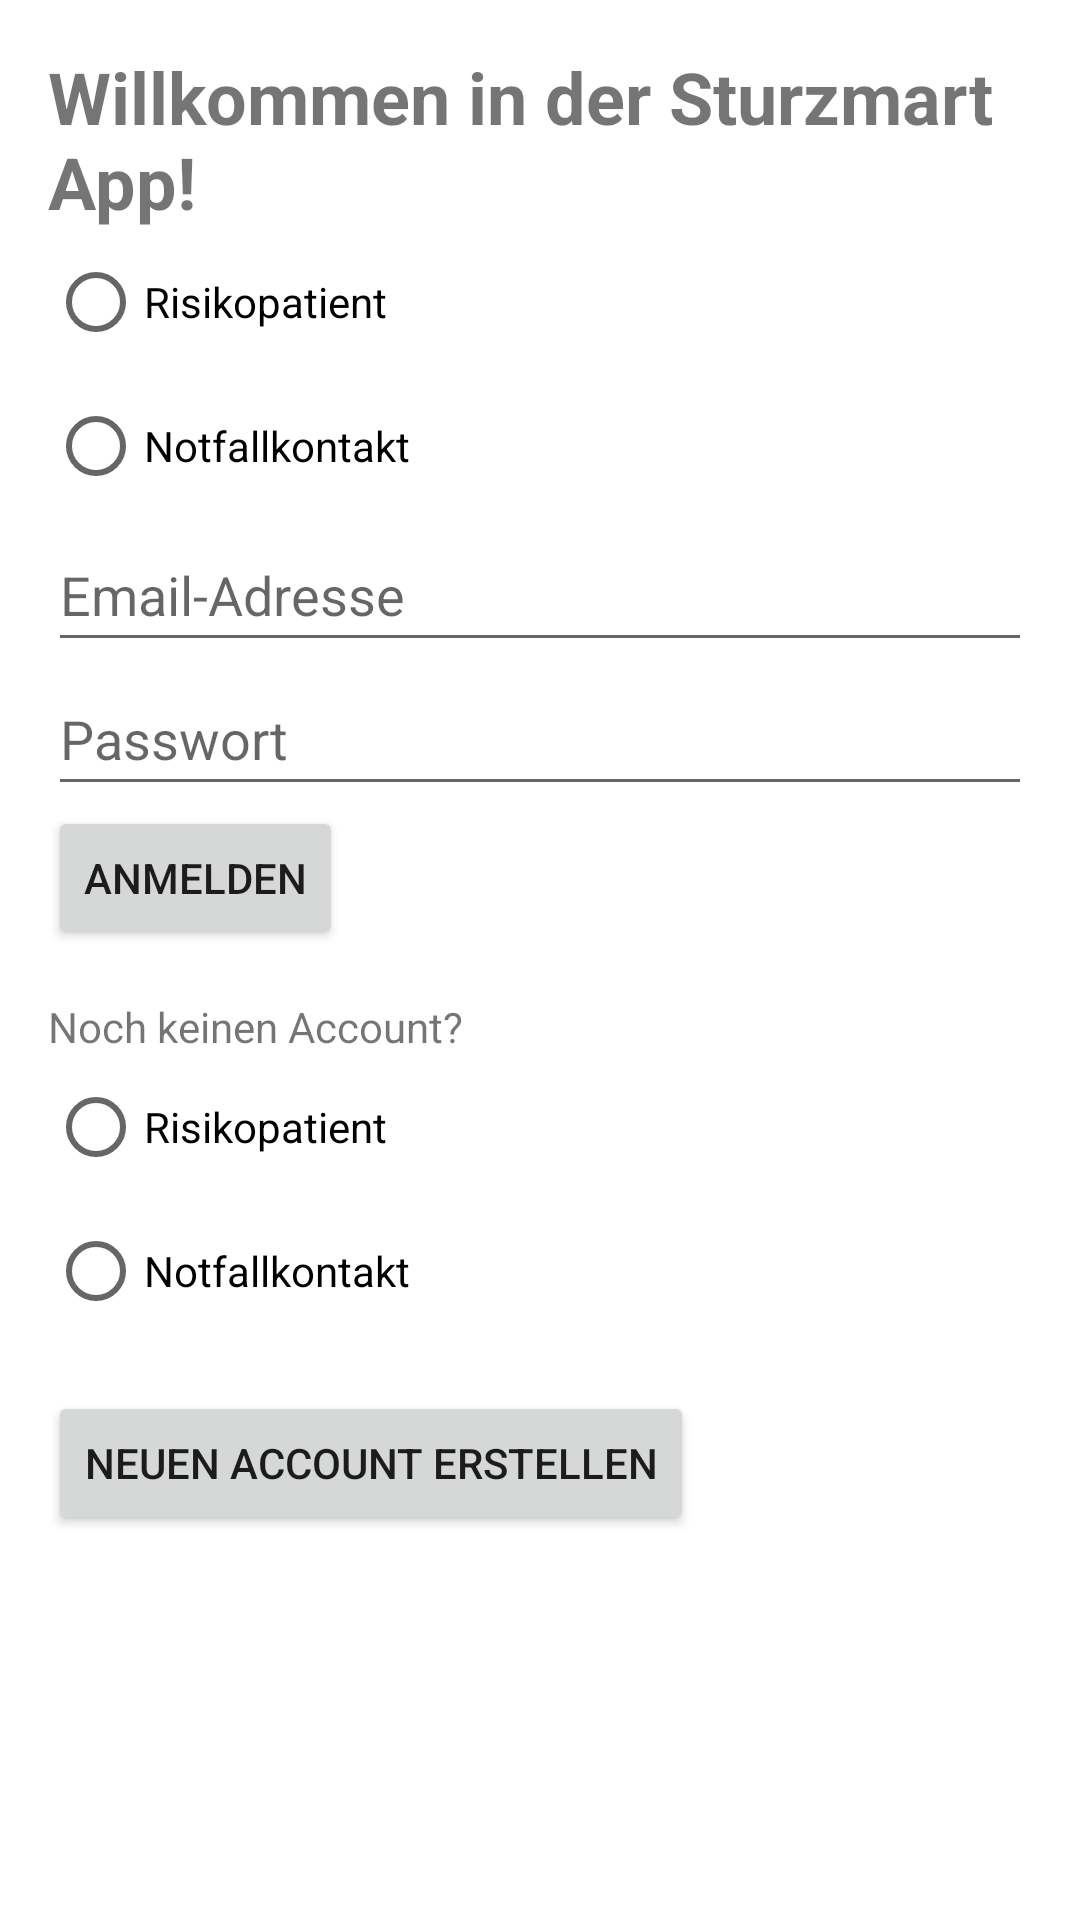

Write the Android layout XML for this screen, with the resource values it uses.
<!-- AndroidManifest.xml: application theme Theme.Sturzapp -->
<!-- res/layout/activity_main.xml -->
<?xml version="1.0" encoding="utf-8"?>
<RelativeLayout xmlns:android="http://schemas.android.com/apk/res/android"
    xmlns:tools="http://schemas.android.com/tools"
    android:layout_width="match_parent"
    android:layout_height="match_parent"
    android:padding="16dp"
    tools:context=".MainActivity">

    <TextView
        android:id="@+id/textView_willkommenstext"
        android:layout_width="wrap_content"
        android:layout_height="wrap_content"
        android:text="Willkommen in der Sturzmart App!"
        android:textSize="24sp"
        android:textStyle="bold" />

    <RadioGroup
        android:id="@+id/radioGroup_account_auswahl1"
        android:layout_width="match_parent"
        android:layout_height="wrap_content"
        android:layout_below="@id/textView_willkommenstext">

    <RadioButton
        android:id="@+id/radioButton_Risikopatient1"
        android:layout_width="wrap_content"
        android:layout_height="wrap_content"
        android:text="Risikopatient" />

    <RadioButton
        android:id="@+id/radioButton_Notfallkontakt1"
        android:layout_width="wrap_content"
        android:layout_height="wrap_content"
        android:text="Notfallkontakt"
        />

    </RadioGroup>

    <EditText
        android:id="@+id/editText_Email"
        android:layout_width="match_parent"
        android:layout_height="48dp"
        android:layout_below="@id/radioGroup_account_auswahl1"
        android:hint="@string/email_adresse" />

    <EditText
        android:id="@+id/editTextPassword"
        android:layout_width="match_parent"
        android:layout_height="48dp"
        android:layout_below="@id/editText_Email"
        android:hint="Passwort"
        android:inputType="textPassword" />

    <Button
        android:id="@+id/buttonLogin"
        android:layout_width="wrap_content"
        android:layout_height="wrap_content"
        android:layout_below="@id/editTextPassword"
        android:text="Anmelden" />

    <TextView
        android:id="@+id/textView_kein_account"
        android:layout_width="wrap_content"
        android:layout_height="wrap_content"
        android:layout_below="@id/buttonLogin"
        android:layout_marginTop="16dp"
        android:text="Noch keinen Account?" />


    <RadioGroup
        android:id="@+id/radioGroup_account_auswahl2"
        android:layout_width="match_parent"
        android:layout_height="wrap_content"
        android:layout_below="@id/textView_kein_account">

    <RadioButton
        android:id="@+id/radioButtonRiskPatient2"
        android:layout_width="wrap_content"
        android:layout_height="wrap_content"
        android:text="Risikopatient" />

    <RadioButton
        android:id="@+id/radioButton_Notfallkontakt2"
        android:layout_width="wrap_content"
        android:layout_height="wrap_content"
        android:text="Notfallkontakt" />

    </RadioGroup>

    <Button
        android:id="@+id/button_createAccount"
        android:layout_width="wrap_content"
        android:layout_height="wrap_content"
        android:layout_below="@id/radioGroup_account_auswahl2"
        android:layout_marginTop="16dp"
        android:text="Neuen Account Erstellen" />



</RelativeLayout>
<!-- resources referenced by this layout -->
<resources>
  <string name="email_adresse">Email-Adresse</string>
  <style name="Theme.Sturzapp" parent="Theme.MaterialComponents.DayNight.DarkActionBar">
          
          <item name="colorPrimary">@color/blue_app_logo</item>
          <item name="colorPrimaryVariant">@color/blue_app_logo</item>
          <item name="colorOnPrimary">@color/white</item>
          
          <item name="colorSecondary">@color/teal_200</item>
          <item name="colorSecondaryVariant">@color/teal_700</item>
          <item name="colorOnSecondary">@color/black</item>
          
          <item name="android:statusBarColor">?attr/colorPrimaryVariant</item>
          
      </style>
  <color name="blue_app_logo">#2D669B</color>
  <color name="white">#FFFFFFFF</color>
  <color name="teal_200">#FF03DAC5</color>
  <color name="teal_700">#FF018786</color>
  <color name="black">#FF000000</color>
</resources>
